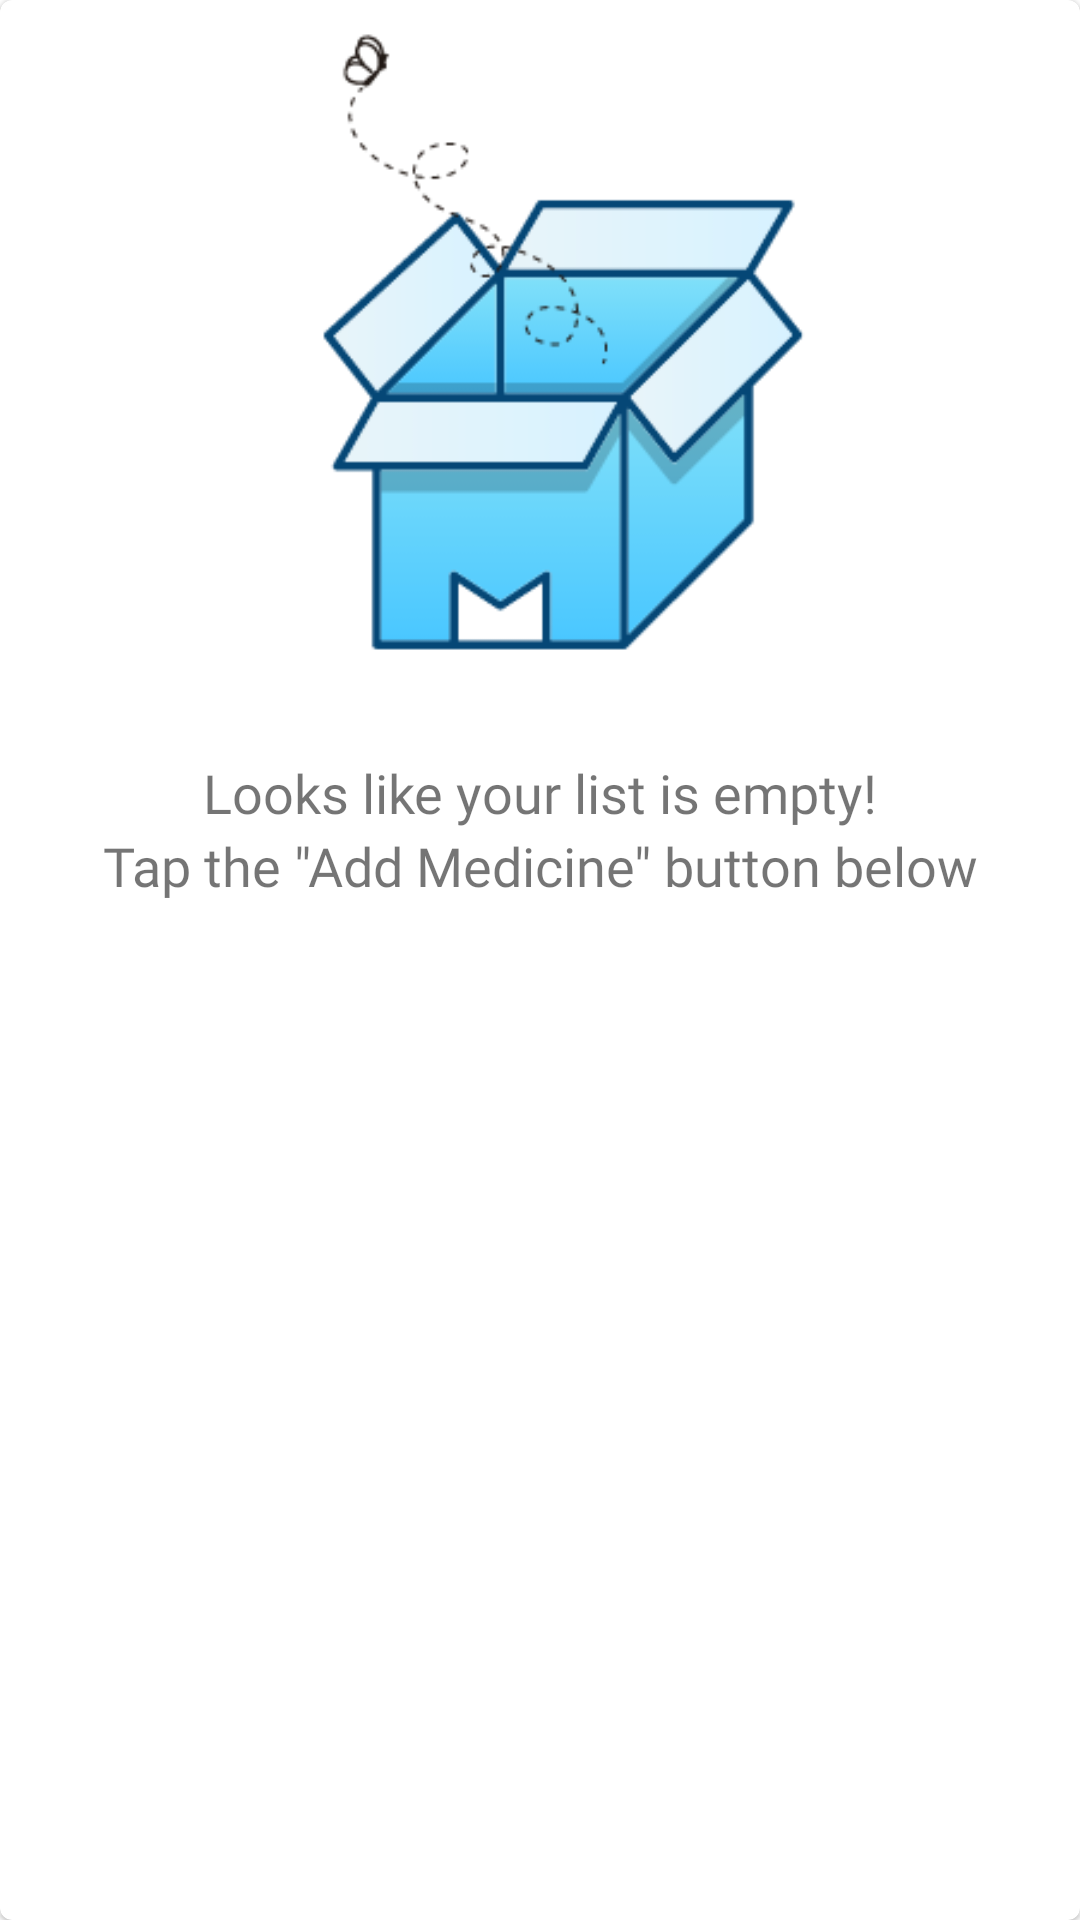

Layout XML and referenced resources for this Android screen:
<!-- AndroidManifest.xml: application theme Theme.PPSWE -->
<!-- res/layout/empty_med_data.xml -->
<?xml version="1.0" encoding="utf-8"?>
<com.google.android.material.card.MaterialCardView xmlns:android="http://schemas.android.com/apk/res/android"
    xmlns:app="http://schemas.android.com/apk/res-auto"
    xmlns:tools="http://schemas.android.com/tools"
    android:layout_width="match_parent"
    android:layout_height="wrap_content"
    android:layout_marginBottom="16dp">

    <androidx.constraintlayout.widget.ConstraintLayout
        android:layout_width="match_parent"
        android:layout_height="wrap_content">


        <ImageView
            android:id="@+id/imageView"
            android:layout_width="184dp"
            android:layout_height="228dp"
            app:layout_constraintEnd_toEndOf="parent"
            app:layout_constraintStart_toStartOf="parent"
            app:layout_constraintTop_toTopOf="parent"
            app:srcCompat="@drawable/empty_data" />

        <TextView
            android:id="@+id/textView23"
            android:layout_width="wrap_content"
            android:layout_height="wrap_content"
            android:layout_marginTop="24dp"
            android:fontFamily="@font/sansation_regular"
            android:text="Looks like your list is empty!"
            android:textSize="18sp"
            app:layout_constraintEnd_toEndOf="parent"
            app:layout_constraintStart_toStartOf="parent"
            app:layout_constraintTop_toBottomOf="@+id/imageView" />

        <TextView
            android:id="@+id/textView24"
            android:layout_width="wrap_content"
            android:layout_height="wrap_content"
            android:layout_marginStart="8dp"
            android:layout_marginEnd="8dp"
            android:fontFamily="@font/sansation_regular"
            android:text='Tap the "Add Medicine" button below'
            android:textSize="18sp"
            app:layout_constraintEnd_toEndOf="parent"
            app:layout_constraintStart_toStartOf="parent"
            app:layout_constraintTop_toBottomOf="@+id/textView23" />
    </androidx.constraintlayout.widget.ConstraintLayout>


</com.google.android.material.card.MaterialCardView>
<!-- resources referenced by this layout -->
<resources>
  <!-- drawable empty_data: png bitmap (drawable-v24, 13940 bytes) -->
  <style name="Theme.PPSWE" parent="Theme.MaterialComponents.DayNight.NoActionBar">
          
          <item name="colorPrimary">@color/purple_500</item>
          <item name="colorPrimaryVariant">@color/blue</item>
          <item name="colorOnPrimary">@color/white</item>
          
          <item name="colorSecondary">@color/teal_200</item>
          <item name="colorSecondaryVariant">@color/teal_700</item>
          <item name="colorOnSecondary">@color/black</item>
          
          <item name="android:statusBarColor" tools:targetApi="l">?attr/colorPrimaryVariant</item>
          
      </style>
  <color name="purple_500">#FF6200EE</color>
  <color name="blue">#4B84F1</color>
  <color name="white">#FFFFFFFF</color>
  <color name="teal_200">#FF03DAC5</color>
  <color name="teal_700">#FF018786</color>
  <color name="black">#FF000000</color>
</resources>
